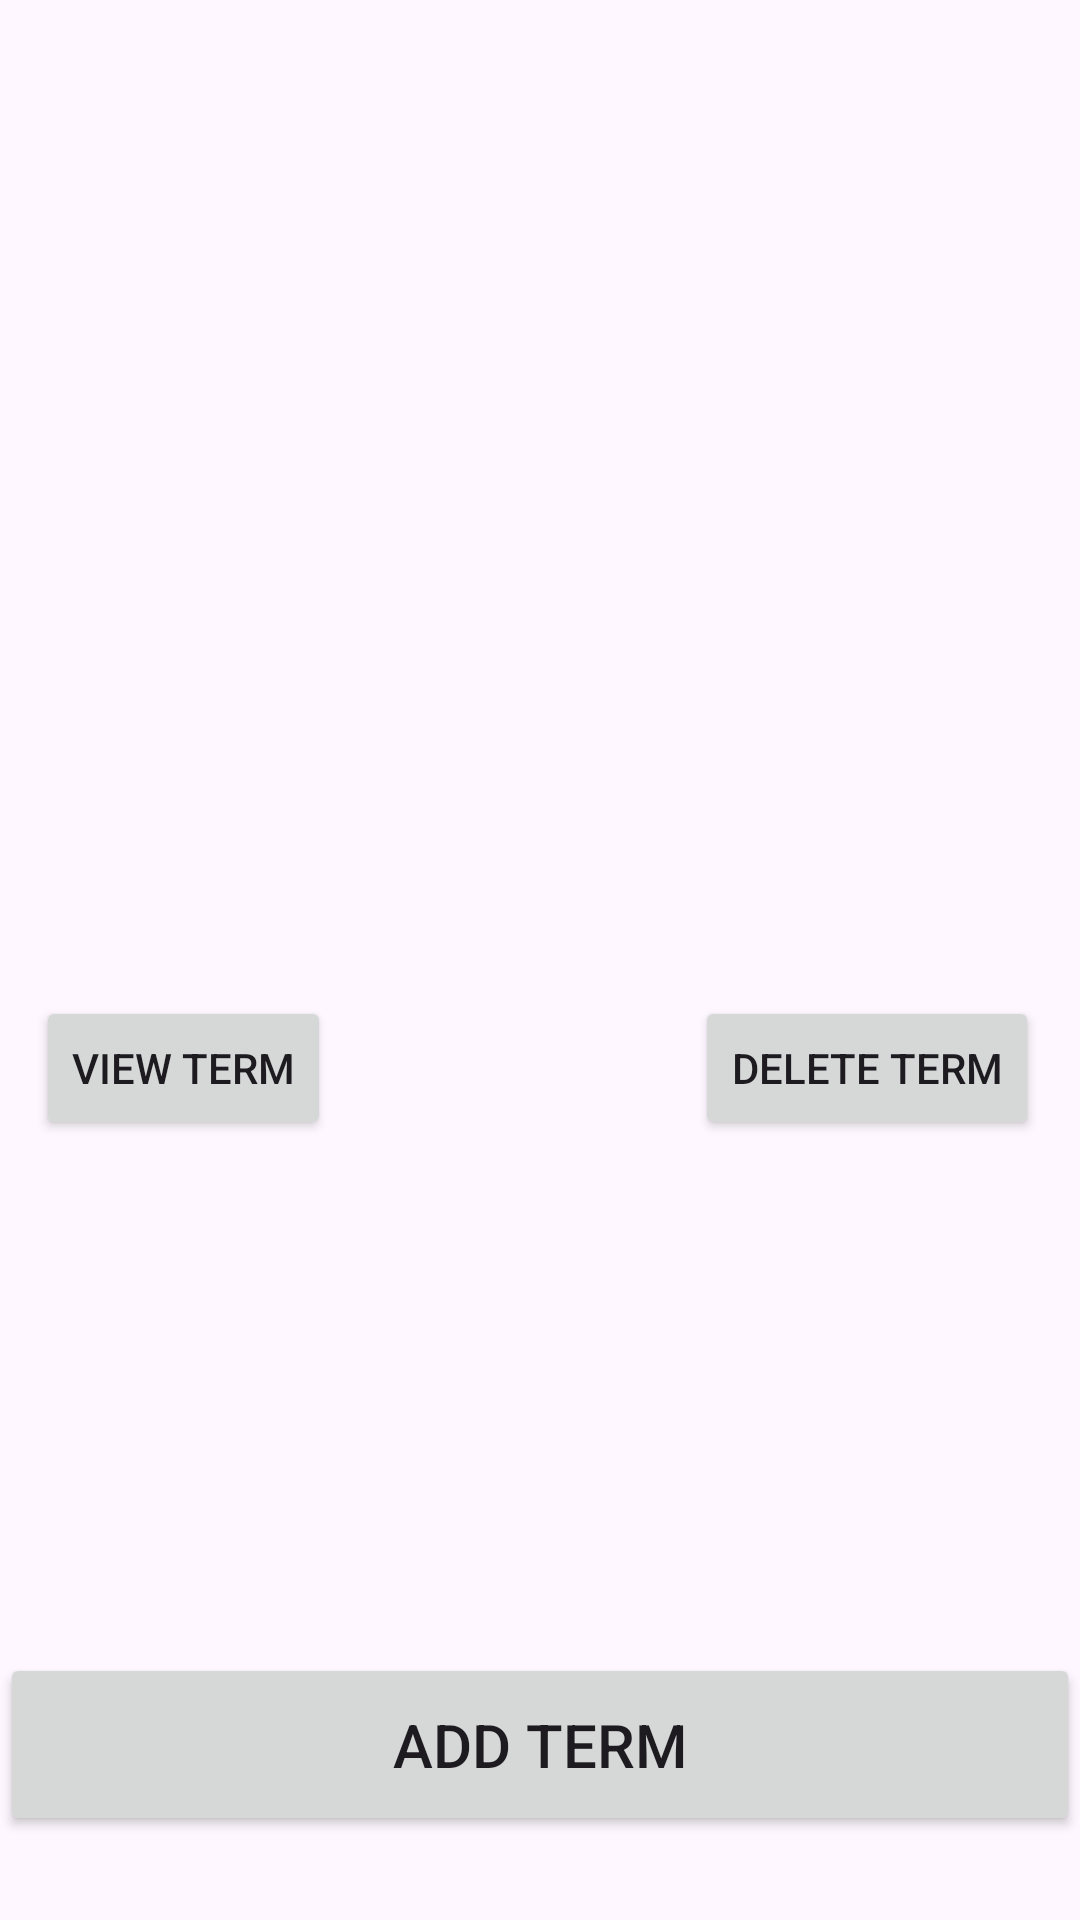

Write the Android layout XML for this screen, with the resource values it uses.
<!-- AndroidManifest.xml: application theme Theme.MuhammadChambersC196 -->
<!-- res/layout/activity_list_of_terms.xml -->
<?xml version="1.0" encoding="utf-8"?>
<androidx.constraintlayout.widget.ConstraintLayout xmlns:android="http://schemas.android.com/apk/res/android"
    xmlns:app="http://schemas.android.com/apk/res-auto"
    xmlns:tools="http://schemas.android.com/tools"
    android:layout_width="match_parent"
    android:layout_height="match_parent"
    tools:context=".controller.list.ListOfTermsActivity">

    <androidx.recyclerview.widget.RecyclerView
        android:id="@+id/list_of_terms_list"
        android:layout_width="0dp"
        android:layout_height="300dp"
        app:layout_constraintEnd_toEndOf="parent"
        app:layout_constraintStart_toStartOf="parent"
        app:layout_constraintTop_toTopOf="parent" />

    <Button
        android:id="@+id/list_of_terms_add_term_btn"
        android:layout_width="0dp"
        android:layout_height="61dp"
        android:layout_marginBottom="28dp"
        android:text="@string/add_term"
        android:textSize="20sp"
        app:layout_constraintBottom_toBottomOf="parent"
        app:layout_constraintEnd_toEndOf="parent"
        app:layout_constraintHorizontal_bias="0.0"
        app:layout_constraintStart_toStartOf="parent" />

    <Button
        android:id="@+id/list_of_terms_delete_term_btn"
        android:layout_width="wrap_content"
        android:layout_height="wrap_content"
        android:layout_marginTop="32dp"
        android:text="@string/delete_term"
        app:layout_constraintEnd_toEndOf="parent"
        app:layout_constraintHorizontal_bias="0.899"
        app:layout_constraintStart_toEndOf="@+id/list_of_terms_view_term_btn"
        app:layout_constraintTop_toBottomOf="@+id/list_of_terms_list" />

    <Button
        android:id="@+id/list_of_terms_view_term_btn"
        android:layout_width="wrap_content"
        android:layout_height="wrap_content"
        android:layout_marginStart="12dp"
        android:layout_marginTop="32dp"
        android:text="@string/view_term"
        app:layout_constraintStart_toStartOf="parent"
        app:layout_constraintTop_toBottomOf="@+id/list_of_terms_list" />
</androidx.constraintlayout.widget.ConstraintLayout>
<!-- resources referenced by this layout -->
<resources>
  <string name="add_term">Add Term</string>
  <string name="delete_term">Delete Term</string>
  <string name="view_term">View Term</string>
  <style name="Theme.MuhammadChambersC196" parent="Base.Theme.MuhammadChambersC196" />
  <style name="Base.Theme.MuhammadChambersC196" parent="Theme.Material3.DayNight">
          
          
      </style>
</resources>
